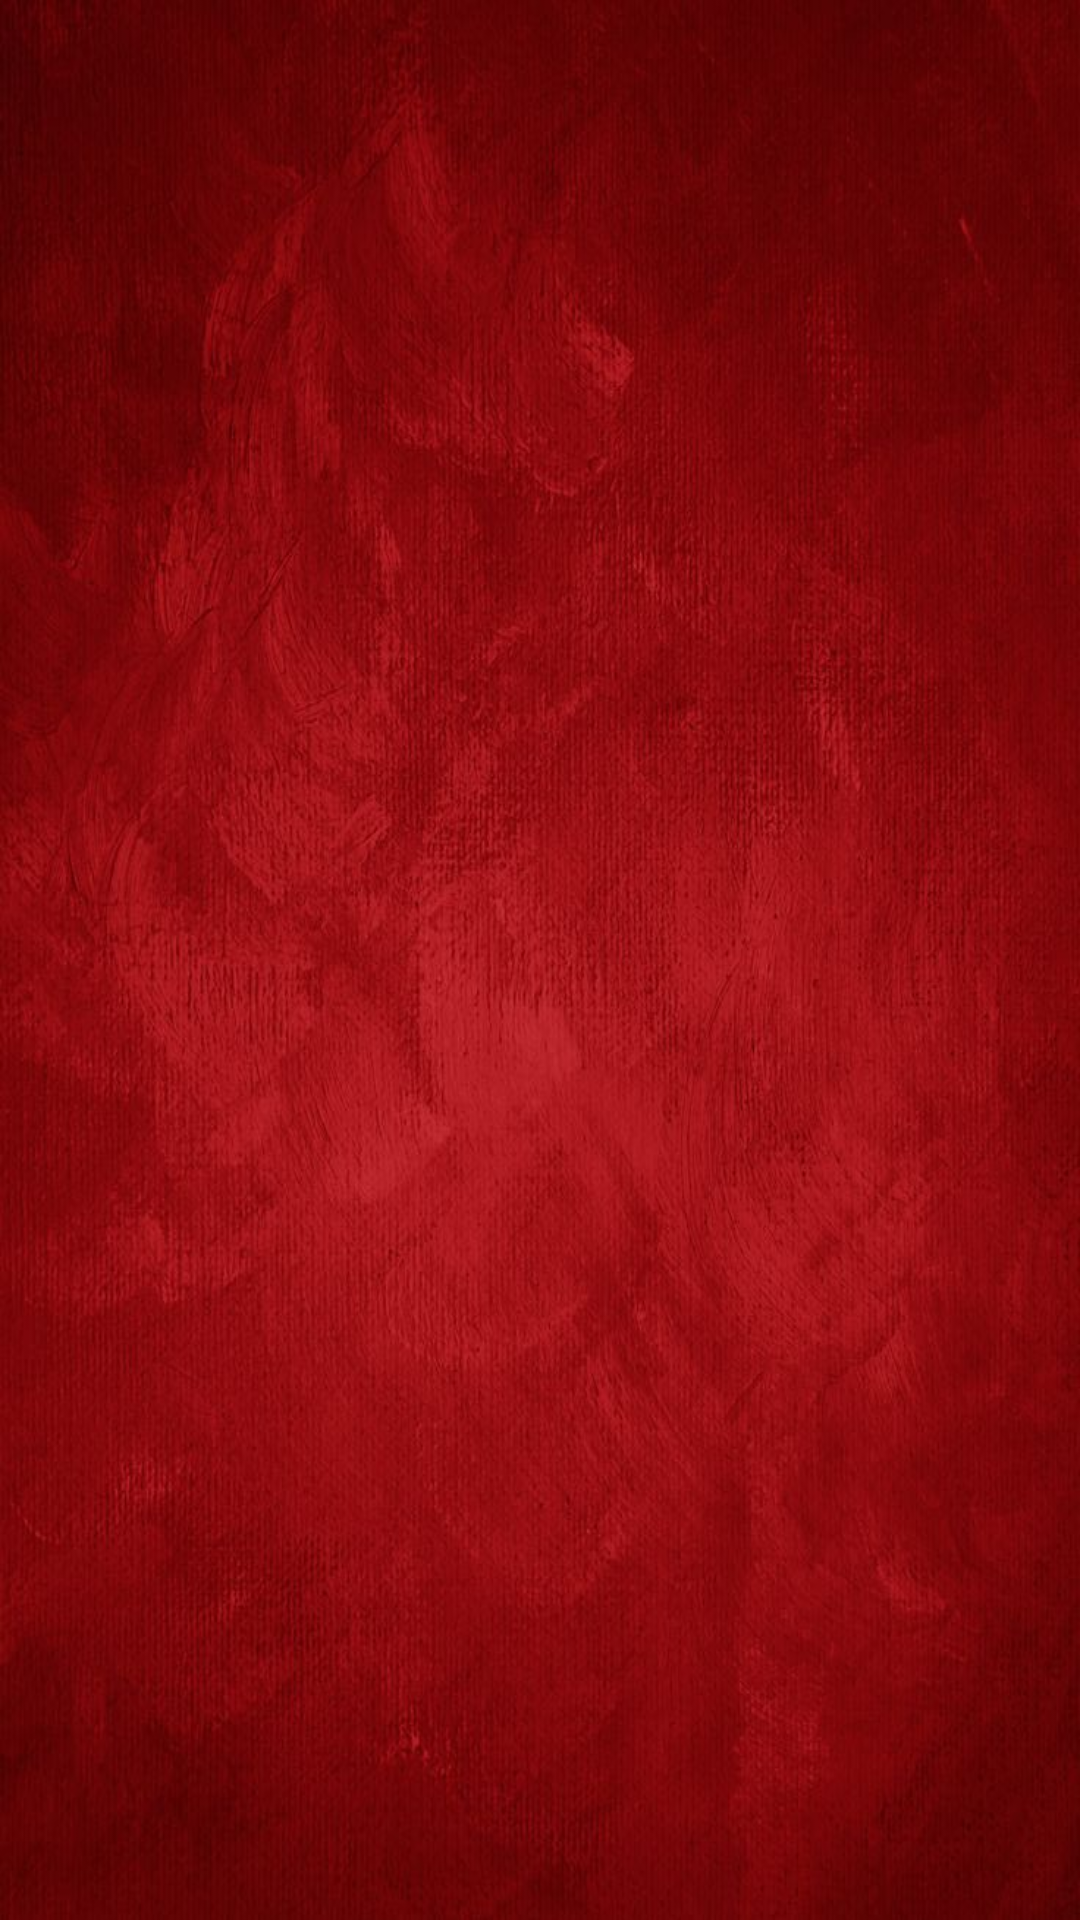

Here is an Android app screen rendered from its layout file. Give the layout XML and the strings, colors and styles it references.
<!-- AndroidManifest.xml: application theme Theme.JNotes -->
<!-- res/layout/activity_main.xml -->
<?xml version="1.0" encoding="utf-8"?>
<androidx.constraintlayout.widget.ConstraintLayout xmlns:android="http://schemas.android.com/apk/res/android"
    xmlns:app="http://schemas.android.com/apk/res-auto"
    xmlns:tools="http://schemas.android.com/tools"
    android:id="@+id/main"
    android:background="@drawable/bg1"
    android:layout_width="match_parent"
    android:layout_height="match_parent"
    tools:context=".MainActivity">



    <FrameLayout
        android:id="@+id/main_frame"
        android:layout_width="match_parent"
        android:layout_height="match_parent"
        app:layout_constraintBottom_toBottomOf="parent"
        app:layout_constraintEnd_toEndOf="parent"
        app:layout_constraintStart_toStartOf="parent"
        app:layout_constraintTop_toTopOf="parent">
    </FrameLayout>


</androidx.constraintlayout.widget.ConstraintLayout>
<!-- resources referenced by this layout -->
<resources>
  <!-- drawable bg1: jpeg bitmap (drawable, 87346 bytes) -->
  <style name="Theme.JNotes" parent="Base.Theme.JNotes" />
  <style name="Base.Theme.JNotes" parent="Theme.Material3.DayNight.NoActionBar">
          <item name="android:windowIsTranslucent">true</item>
          <item name="android:windowFullscreen">true</item>
          
          
      </style>
</resources>
